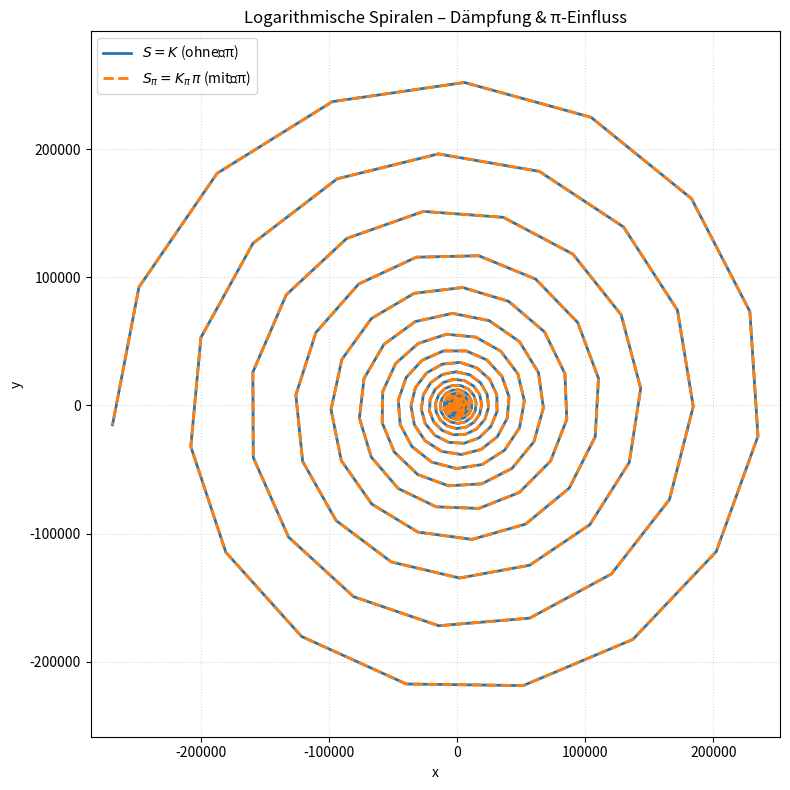

Recreate this plot in Python.
# --------------------------------------------------------------
#  Spiralen mit Dämpfung und Pi‑Einfluss (ohne klassischen φ)
# --------------------------------------------------------------

import numpy as np
import matplotlib.pyplot as plt
import sympy as sp

# -------------------- 1. Exakte Konstanten --------------------
pi   = sp.pi
phi  = (1 + sp.sqrt(5)) / 2                 # nur für R‑Berechnung nötig
q    = (3 + sp.sqrt(13)) / 2                # qoppa maximal
qn   = sp.Rational(320, 99)                 # qoppa neutral
Q    = sp.nsimplify('8.123252248375445')    # Q‑Oppräsenz (bleibt Float)
D    = sp.exp(-sp.nsimplify('0.91822'))     # Dämpfung

# -------------------- 2. Faktoren ---------------------------
c   = 4 + sp.sqrt(5) + sp.sqrt(13)          # gemeinsamer Zähler

Rpi = pi * phi * D                          # Raumphasenfaktor inkl. Pi
R   = phi * D                                # Raumphasenfaktor ohne Pi

Kpi = c / Rpi                               # Kopplungsfaktor inkl. Pi
K   = c / R                                 # Kopplungsfaktor ohne Pi
Kq  = (qn + sp.sqrt(Q)) / D                # Kopplungsfaktor mit qoppa

Spi = Kpi * pi                              # Spiralzeit‑Faktor inkl. Pi
S   = K                                      # Spiralzeit‑Faktor ohne Pi
Sq  = Kq                                     # Spiralzeit‑Faktor mit qoppa

# -------------------- 3. Numerische Werte -------------------
# Wir wandeln alles in normale Floats (15 Signifikante Stellen reichen)
S_val   = float(sp.N(S, 15))        # = K
Spi_val = float(sp.N(Spi, 15))      # = Kpi·π

# -------------------- 4. Winkel‑Inkremente -----------------
# Δθ = 2π / (Spiralzeit‑Faktor)
delta_theta_S   = 2 * np.pi / S_val      # ohne Pi‑Einfluss
delta_theta_Spi = 2 * np.pi / Spi_val    # mit Pi‑Einfluss

print(f"S (ohne π)   = {S_val:.12f}")
print(f"Sπ (mit π)   = {Spi_val:.12f}")
print(f"Δθ_S   = {np.rad2deg(delta_theta_S):.6f}°")
print(f"Δθ_Sπ  = {np.rad2deg(delta_theta_Spi):.6f}°")

# -------------------- 5. Spiralen erzeugen ----------------
def make_spiral(delta_theta, a=0.5, b=0.04, N=800):
    """
    Logarithmische Spirale:
        r(θ) = a * exp(b * θ)
    delta_theta : Winkel‑Inkrement pro Schritt (Radiant)
    a,b,N      : Standard‑Parameter (kann angepasst werden)
    """
    angles = np.cumsum(np.full(N, delta_theta))   # kumulative Winkel
    radii  = a * np.exp(b * angles)               # exponentiell wachsender Radius
    x = radii * np.cos(angles)
    y = radii * np.sin(angles)
    return x, y

# Spirale A – nur K (ohne π)
x_A, y_A = make_spiral(delta_theta_S)

# Spirale B – Kπ·π (mit π)
x_B, y_B = make_spiral(delta_theta_Spi)

# -------------------- 6. Plot ----------------------------
plt.figure(figsize=(8, 8))
plt.plot(x_A, y_A, label=r"$S = K$ (ohne π)",  color="#1f77b4", linewidth=2)
plt.plot(x_B, y_B, label=r"$S_{\pi}=K_{\pi}\,\pi$ (mit π)",
         color="#ff7f0e", linewidth=2, linestyle="--")

# Optional: Verbindungslinien zwischen korrespondierenden Punkten
idx = np.arange(0, len(x_A), 50)   # alle 50 Punkte verbinden
for i in idx:
    plt.plot([x_A[i], x_B[i]], [y_A[i], y_B[i]],
             color="gray", alpha=0.4, linewidth=0.8)

plt.title("Logarithmische Spiralen – Dämpfung & π‑Einfluss")
plt.axis("equal")
plt.xlabel("x")
plt.ylabel("y")
plt.grid(True, ls=":", alpha=0.5)
plt.legend(loc="upper left")
plt.tight_layout()
plt.show()
